Labelled photos from "AppleBalanced", an image-classification folder in Kuroi042/Leaffliction. The possible labels are: apple black rot, apple rust, apple scab.

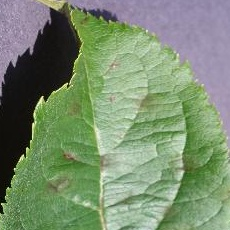
Label: apple scab

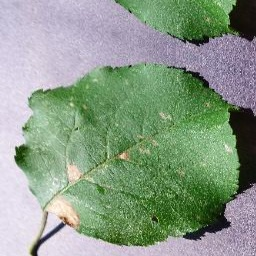
Label: apple black rot

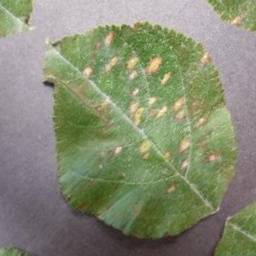
Label: apple rust

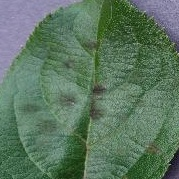
Label: apple scab

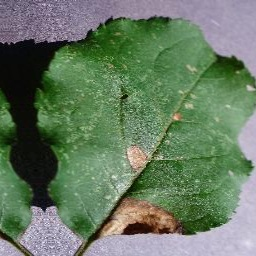
Label: apple black rot

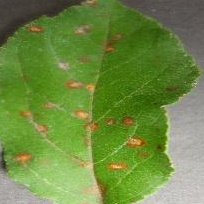
Label: apple rust
